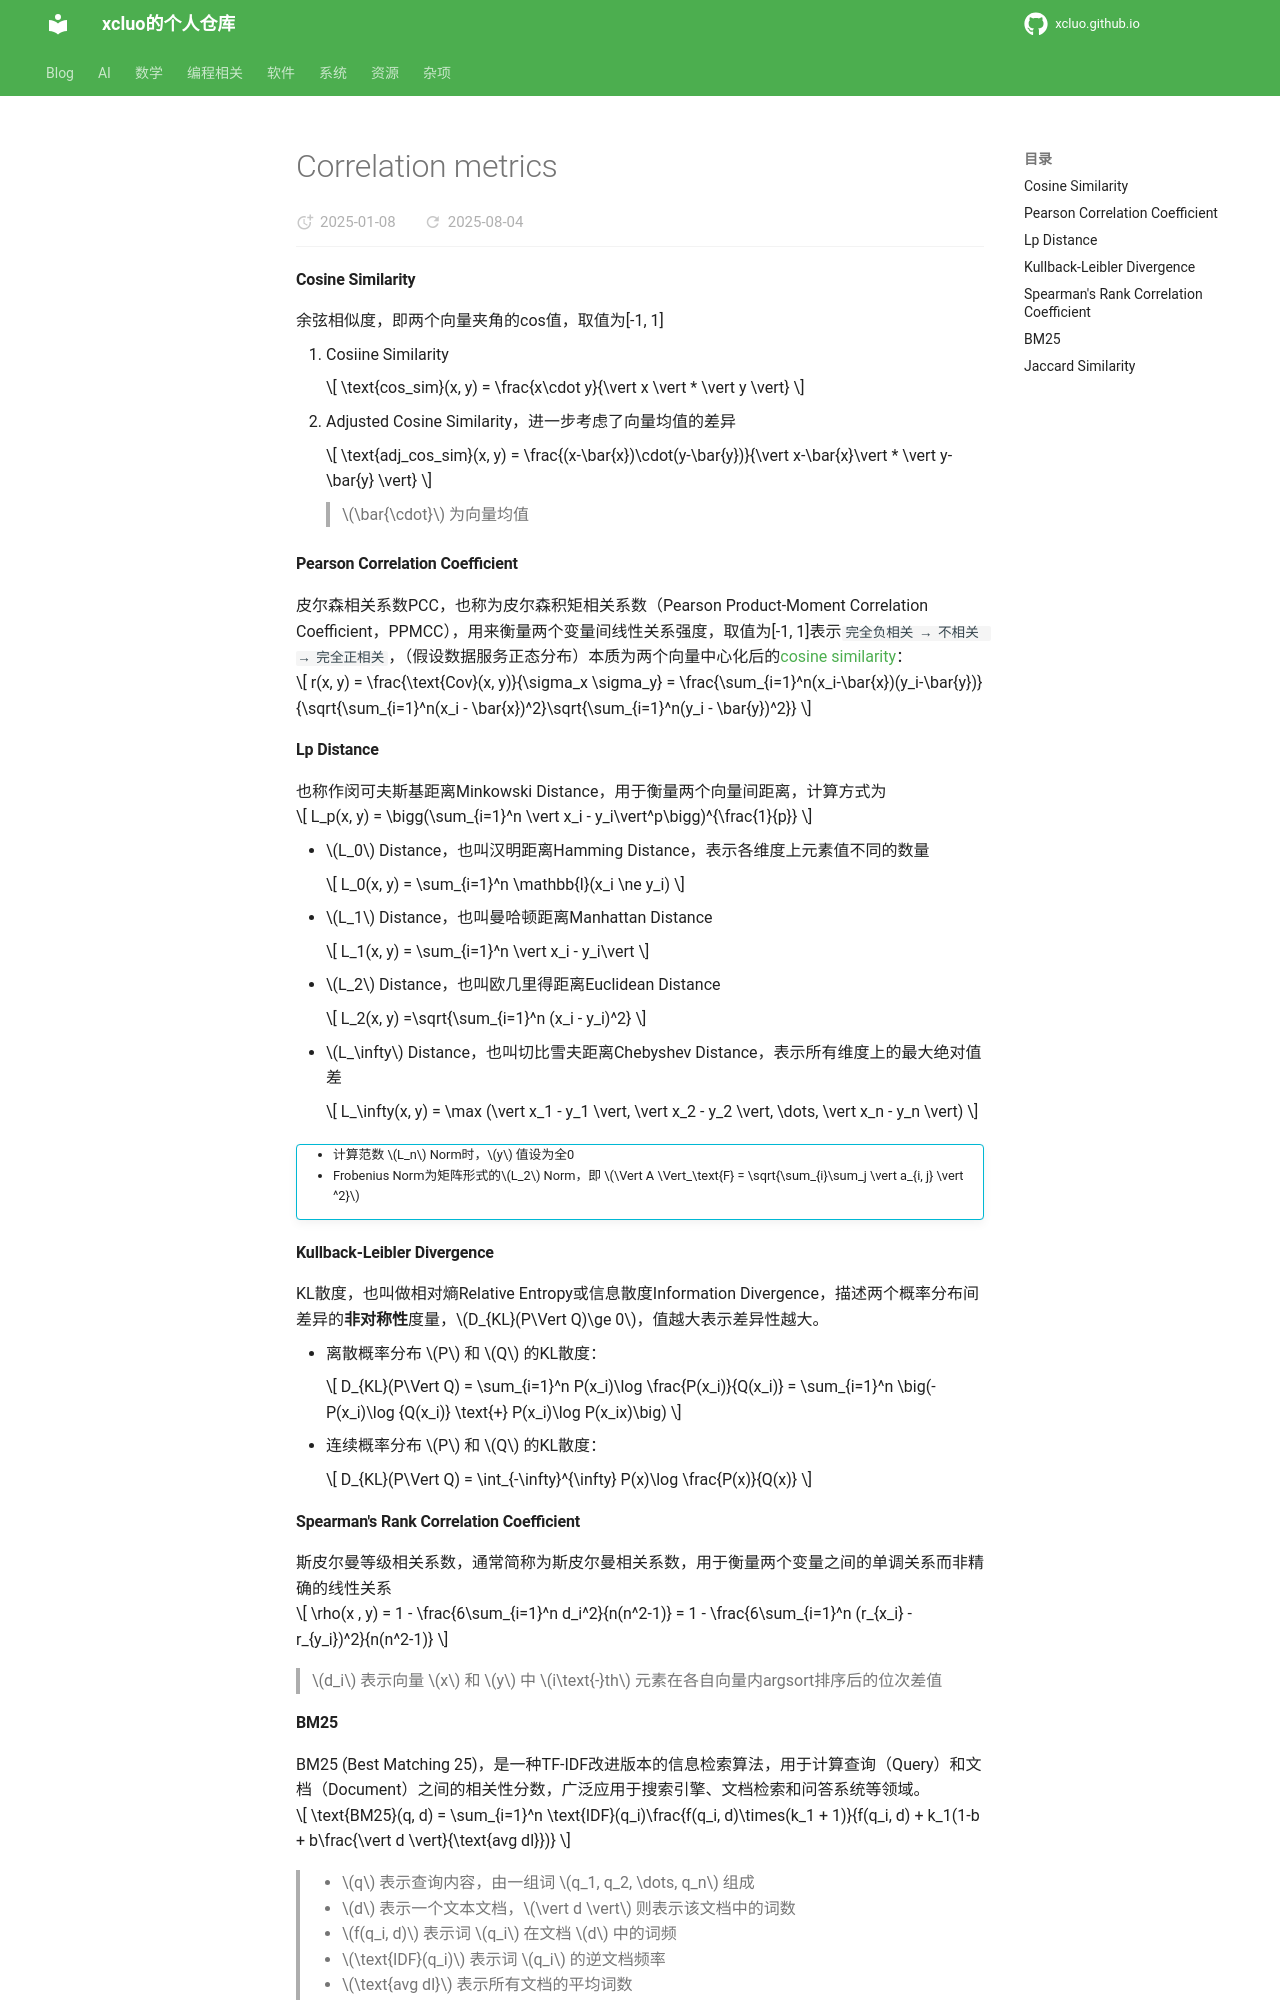

repository: xcluo/xcluo.github.io · page: AI/Metrics/correlation_metrics.html · generator: mkdocs

#### Cosine Similarity
余弦相似度，即两个向量夹角的cos值，取值为[-1, 1]

1. Cosiine Similarity

    $$
    \text{cos_sim}(x, y) = \frac{x\cdot y}{\vert x \vert * \vert y \vert}
    $$

2. Adjusted Cosine Similarity，进一步考虑了向量均值的差异

    $$
    \text{adj_cos_sim}(x, y) = \frac{(x-\bar{x})\cdot(y-\bar{y})}{\vert x-\bar{x}\vert * \vert y-\bar{y} \vert}
    $$

    > $\bar{\cdot}$ 为向量均值

#### Pearson Correlation Coefficient
皮尔森相关系数PCC，也称为皮尔森积矩相关系数（Pearson Product-Moment Correlation Coefficient，PPMCC），用来衡量两个变量间线性关系强度，取值为[-1, 1]表示`完全负相关 → 不相关 → 完全正相关`，（假设数据服务正态分布）本质为两个向量中心化后的[cosine similarity](#cosine-similarity)：

$$
r(x, y) = \frac{\text{Cov}(x, y)}{\sigma_x \sigma_y} = \frac{\sum_{i=1}^n(x_i-\bar{x})(y_i-\bar{y})}{\sqrt{\sum_{i=1}^n(x_i - \bar{x})^2}\sqrt{\sum_{i=1}^n(y_i - \bar{y})^2}}
$$

#### Lp Distance
也称作闵可夫斯基距离Minkowski Distance，用于衡量两个向量间距离，计算方式为

$$
L_p(x, y) = \bigg(\sum_{i=1}^n \vert x_i - y_i\vert^p\bigg)^{\frac{1}{p}}
$$

- $L_0$ Distance，也叫汉明距离Hamming Distance，表示各维度上元素值不同的数量

    $$
    L_0(x, y) = \sum_{i=1}^n \mathbb{I}(x_i \ne y_i)
    $$

- $L_1$ Distance，也叫曼哈顿距离Manhattan Distance

    $$
    L_1(x, y) = \sum_{i=1}^n \vert x_i - y_i\vert
    $$

- $L_2$ Distance，也叫欧几里得距离Euclidean Distance

    $$
    L_2(x, y) =\sqrt{\sum_{i=1}^n (x_i - y_i)^2}
    $$

- $L_\infty$ Distance，也叫切比雪夫距离Chebyshev Distance，表示所有维度上的最大绝对值差

    $$
    L_\infty(x, y) = \max (\vert x_1 - y_1 \vert, \vert x_2 - y_2 \vert, \dots, \vert x_n - y_n \vert)
    $$

!!! info ""
    - 计算范数 $L_n$ Norm时，$y$ 值设为全0
    - Frobenius Norm为矩阵形式的$L_2$ Norm，即 $\Vert A \Vert_\text{F} = \sqrt{\sum_{i}\sum_j \vert a_{i, j} \vert ^2}$

#### Kullback-Leibler Divergence
KL散度，也叫做相对熵Relative Entropy或信息散度Information Divergence，描述两个概率分布间差异的**非对称性**度量，$D_{KL}(P\Vert Q)\ge 0$，值越大表示差异性越大。

- 离散概率分布 $P$ 和 $Q$ 的KL散度：

    $$
    D_{KL}(P\Vert Q) = \sum_{i=1}^n P(x_i)\log \frac{P(x_i)}{Q(x_i)} = \sum_{i=1}^n \big(-P(x_i)\log {Q(x_i)} \text{+} P(x_i)\log P(x_ix)\big)
    $$

- 连续概率分布 $P$ 和 $Q$ 的KL散度：

    $$
    D_{KL}(P\Vert Q) = \int_{-\infty}^{\infty} P(x)\log \frac{P(x)}{Q(x)}
    $$


#### Spearman's Rank Correlation Coefficient
斯皮尔曼等级相关系数，通常简称为斯皮尔曼相关系数，用于衡量两个变量之间的单调关系而非精确的线性关系

$$
\rho(x , y) = 1 - \frac{6\sum_{i=1}^n d_i^2}{n(n^2-1)} = 1 - \frac{6\sum_{i=1}^n (r_{x_i} - r_{y_i})^2}{n(n^2-1)}
$$

> $d_i$ 表示向量 $x$ 和 $y$ 中 $i\text{-}th$ 元素在各自向量内argsort排序后的位次差值
